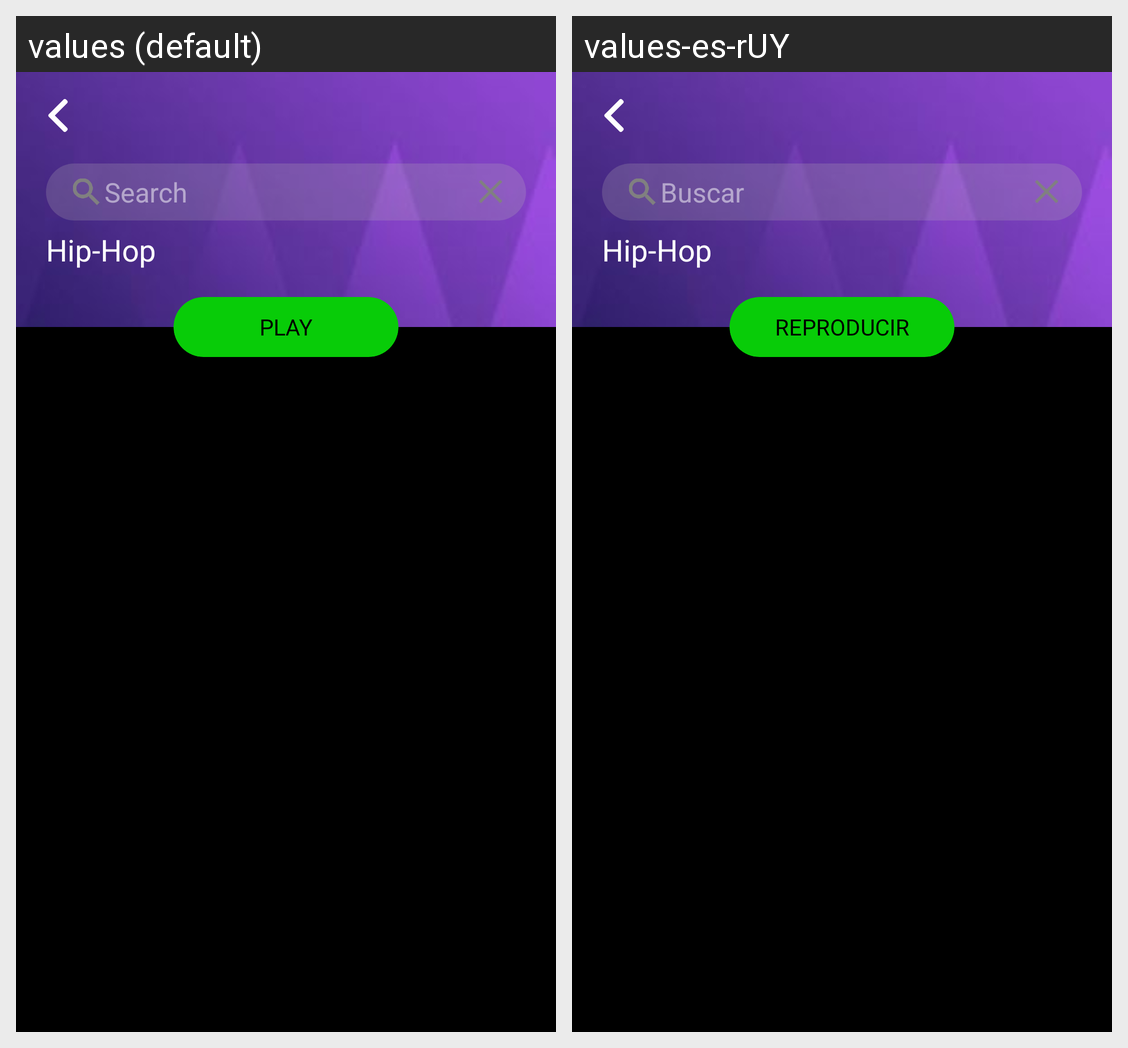

Here is an Android app screen in its default locale and in the app's own translations. Write out the translated-string differences for the strings that appear on this screen.
Android screen res/layout/fragment_playlist_track_detail.xml rendered under 2 locales, left to right: values (default), values-es-rUY. Device: Nexus 5 (rendered at 1080×1920; each locale shown at half size, 540×960, under a caption strip naming it); theme Theme.Hudba.
Strings drawn on this screen, with the default value and each locale's value (text and hints the layout hard-codes, and strings that could not be matched under every locale, appear in the picture but are not listed):

search
  values: Search
  values-es-rUY: Buscar

play
  values: Play
  values-es-rUY: Reproducir
